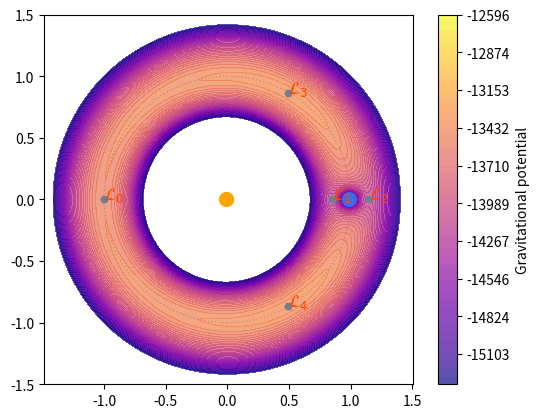

The matplotlib source for this figure:
import numpy as np
import matplotlib.pyplot as plt
import matplotlib.colors as colors
from scipy import optimize

M_ratio = 0.01
step = 0.005
scale = 1.5

# Astrophysical Constants
G = 6.67430e-11        # Gravitational constant (m^3 kg^-1 s^-2)
M_S = 1.989e30         # Mass of the Sun (kg)
M_E = M_ratio * M_S    # Mass of the Earth (kg)
R = 1.496e11           # Sun-Earth distance (m)
R_E = 63719990         # Earth radius (m)

# Non-dimensionalisation
pi_E = M_E/(M_E + M_S)
pi_S = M_S/(M_E + M_S)
x_S = -pi_E * R
x_E = pi_S * R
omega = np.sqrt(G * (M_S + M_E) / R**3)


fig, ax = plt.subplots()

# Defining minimisation function 
def colinear_cubic(x): 
    return x - (1 - pi_E)/np.abs(x + pi_E)**3 * (x + pi_E) - pi_E/np.abs(x - 1 + pi_E)**3 * (x - 1 + pi_E)


# Finding and plotting Lagrange points
def plot_Lagrange():

    # Finding equilateral points
    L_4 = np.array([0.5 - pi_E, np.sqrt(3)/2])
    L_5 = np.array([0.5 - pi_E, -np.sqrt(3)/2])

    # Finding colinear points
    L_1, L_2, L_3 = [[i, 0] for i in optimize.newton(colinear_cubic, [-1.0, 0, 1.0])]

    # Mark Lagrange points
    zero_potentials = np.array((L_1, L_2, L_3, L_4, L_5))
    for i in range(len(zero_potentials)):
        plt.plot(zero_potentials[i][0], zero_potentials[i][1], "H", color="slategray", markersize=5)
        plt.text(zero_potentials[i][0], zero_potentials[i][1], r'$\mathcal{}_{}$'.format("{L}", i), c="orangered", size="large")

    # Mark the celestial bodies
    plt.plot(-pi_E, 0, 'o', color="orange", markersize=10, label="Sun")
    plt.plot(pi_S, 0, 'o', color="royalblue", markersize=10, label="Earth")

    # Adding fancy stuff
    ax.add_patch(plt.Circle([0, 0], 1, alpha=0.7, color="slateGray", fill=False, linestyle=":"))
    ax.set_aspect("equal")

    return zero_potentials

# Creating sample patches
def create_mask(points, fine_step, coarse_step, size):
    # Creating high LOD grid
    x_f = np.arange(-size/2, size/2 + fine_step, fine_step) + pi_E
    y_f = np.arange(-size/2, size/2 + fine_step, fine_step)
    X, Y = np.meshgrid(x_f, y_f)

    # Filtering coarse mesh and generating fine points
    mask = np.ones(X.shape, dtype=bool)
    is_coarse_x = np.isclose(np.mod(X - pi_E, coarse_step), 0, atol=fine_step/2) | \
                  np.isclose(np.mod(X - pi_E, coarse_step), coarse_step, atol=fine_step/2)
    is_coarse_y = np.isclose(np.mod(Y, coarse_step), 0, atol=fine_step/2) | \
                  np.isclose(np.mod(Y, coarse_step), coarse_step, atol=fine_step/2)
    mask[is_coarse_x & is_coarse_y] = False

    for dx, dy in points:
        D = np.sqrt((X - dx)**2 + (Y - dy)**2)
        mask[D <= scale * 0.25] = False

    is_fine_node = ~mask & ~(is_coarse_x & is_coarse_y)
    is_coarse_node = ~mask & (is_coarse_x & is_coarse_y)
    print("fine samples: {}\ncoarse samples: {}".format(np.sum(is_fine_node), np.sum(is_coarse_node)))

    return np.ma.array(X, mask=mask), np.ma.array(Y, mask=mask)


def find_potential(X, Y):
    D_S = np.sqrt((R * X - x_S)**2 + (R * Y)**2) + step
    D_E = np.sqrt((R * X - x_E)**2 + (R * Y)**2)

    V_grav = -G * (M_S/D_S + M_E/D_E)
    V_cent = -0.5 * (omega**2) * ((R * X)**2 + (R * Y)**2)

    return (V_grav + V_cent) * 10e-6

# Plotting scalar potential
def plot_scalar_potential(fine_step=0.005, coarse_step=0.025, size=2.0*scale):

    Lpts = plot_Lagrange()
    X_m, Y_m = create_mask(Lpts, fine_step, coarse_step, size)
    X = X_m.data[0, :]
    Y = Y_m.data[:, 0]
    Z_blended = find_potential(X_m.data, Y_m.data)

    v_saddle = find_potential(np.array([i[0] for i in Lpts]), np.array([i[1] for i in Lpts]))
    lower, upper = min(v_saddle) * 1.08, max(v_saddle) * 0.94

    levels = np.unique(np.sort(np.linspace(lower, upper, 50)))
    #contours = plt.contour(X, Y, Z_blended, levels=levels, colors=["black", "dimgray", "darkgray"], alpha=0.7, linewidths=0.6)
    contours = plt.contourf(X, Y, Z_blended, levels=levels, cmap="plasma", alpha=0.7, linewidths=0.6)
    plt.colorbar(contours, label="Gravitational potential")

    return None

plot_scalar_potential()
plt.show()
